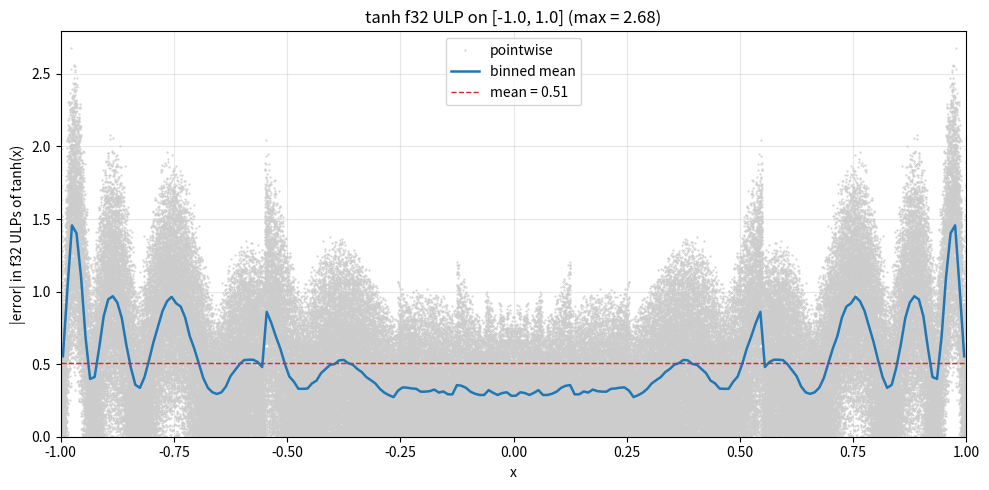

Generate this figure with matplotlib: (Note: this script raises an exception after producing the figure.)
"""tanh(x) Chebyshev approximation on [-L, L] with L = 1.

Exploration only: vsl::tanh's coefficients (both precisions) come from remez_tanh.py.

tanh is odd, analytic on R with nearest poles at +/- i*pi/2. Factor out the
zero at origin: tanh(x)/x is smooth and EVEN, with value 1 at x=0 and
tanh(1) ~ 0.7616 at the endpoints.

  tanh(x) ~ x * P(x^2)   for |x| <= 1

Chebyshev Bernstein-ellipse convergence in scaled t = x/L has
rho = sqrt(1 + (pi/(2L))^2) + pi/(2L). At L=1, rho ~ 3.43, so a modest
DEGREE = 12 suffices for f32. Widening L beyond ~1 slows convergence fast
(L=2 needs ~20 terms; L=3 needs ~32, and the monomial-basis Horner path
starts losing precision as coefficients span many orders of magnitude).

Outside [-1, 1] the caller should range-reduce via tanh(x) = 1 - 2/(exp(2x)+1)
-- that is outside the scope of this Chebyshev demo.

No major/minor trick applies -- no pi constants in the evaluation.
"""

import matplotlib.pyplot as plt
import numpy as np
from numpy.polynomial import Chebyshev, Polynomial

L = 1.0


def g(x):
    """g(x) = tanh(x) / x.  Smooth and even."""
    x = np.asarray(x, dtype=np.float64)
    out = np.empty_like(x)
    small = np.abs(x) < 1e-4
    out[~small] = np.tanh(x[~small]) / x[~small]
    # Taylor: tanh(x)/x = 1 - x^2/3 + 2 x^4/15 - 17 x^6/315 + ...
    xs = x[small]
    out[small] = 1 - xs**2/3 + 2*xs**4/15 - 17*xs**6/315
    return out


DEGREE = 12
cheb = Chebyshev.interpolate(lambda t: g(L * t), DEGREE, domain=[-1, 1])
print(f"Chebyshev coefficients of g(L*t), L={L}:")
for n, c in enumerate(cheb.coef):
    tag = "  (odd, ~0)" if n % 2 else ""
    print(f"  a_{n:2d} = {c: .6e}{tag}")

poly_t = cheb.convert(kind=Polynomial, domain=[-1, 1], window=[-1, 1])
# t = x/L, so coef_in_x[k] = poly_t.coef[k] * (1/L)^k
coef_x = np.array([c * (1.0 / L)**k for k, c in enumerate(poly_t.coef)])
P_coef = coef_x[::2]

print(f"\nP(x^2) such that tanh(x) ~ x * P(x^2):")
for k, c in enumerate(P_coef):
    print(f"  x^{2*k:2d}: {c: .15e}")


def approx_tanh(x):
    x = np.asarray(x, dtype=np.float64)
    xc = np.clip(x, -L, L)
    x2 = xc * xc
    val = P_coef[-1]
    for c in reversed(P_coef[:-1]):
        val = val * x2 + c
    result = xc * val
    # Saturate outside [-L, L].
    return np.where(x > L, 1.0, np.where(x < -L, -1.0, result))


xs = np.linspace(-L, L, 200_001)
approx = approx_tanh(xs)
true = np.tanh(xs)
abs_err = np.abs(approx - true)
mask = np.abs(true) > 1e-6
rel_err = np.abs((approx[mask] - true[mask]) / true[mask])
print(f"\nf64 max abs err on [-{L}, {L}]: {abs_err.max():.3e}, max rel err: {rel_err.max():.3e}")


def approx_tanh_f32(x):
    x = x.astype(np.float32)
    P32 = P_coef.astype(np.float32)
    Lf = np.float32(L)
    xc = np.clip(x, -Lf, Lf)
    x2 = xc * xc
    val = P32[-1]
    for c in reversed(P32[:-1]):
        val = val * x2 + c
    result = xc * val
    return np.where(x > Lf, np.float32(1.0), np.where(x < -Lf, np.float32(-1.0), result))


xs32 = np.linspace(-L, L, 200_001, dtype=np.float32)
true64 = np.tanh(xs32.astype(np.float64))
approx32 = approx_tanh_f32(xs32).astype(np.float64)

ulp = np.abs(np.spacing(true64.astype(np.float32))).astype(np.float64)
ulp_err = np.abs(approx32 - true64) / np.where(ulp > 0, ulp, np.nan)
valid = np.isfinite(ulp_err) & (np.abs(true64) > 1e-6)

n_bins = 200
bin_edges = np.linspace(-L, L, n_bins + 1)
bin_idx = np.clip(np.searchsorted(bin_edges, xs32, side="right") - 1, 0, n_bins - 1)
sums = np.bincount(bin_idx, weights=np.where(valid, ulp_err, 0.0), minlength=n_bins)
counts = np.bincount(bin_idx, weights=valid.astype(np.float64), minlength=n_bins)
bin_mean = np.where(counts > 0, sums / np.maximum(counts, 1), np.nan)
bin_centers = 0.5 * (bin_edges[:-1] + bin_edges[1:])

overall_mean = ulp_err[valid].mean()
overall_max = ulp_err[valid].max()
print(f"f32 ULP: mean = {overall_mean:.2f}, max = {overall_max:.2f}")

fig, ax = plt.subplots(figsize=(10, 5))
ax.plot(xs32[valid], ulp_err[valid], ".", color="#cccccc", ms=1, label="pointwise")
ax.plot(bin_centers, bin_mean, color="#1f77b4", lw=1.8, label="binned mean")
ax.axhline(overall_mean, color="#d62728", ls="--", lw=1, label=f"mean = {overall_mean:.2f}")
ax.set_xlabel("x"); ax.set_ylabel("|error| in f32 ULPs of tanh(x)")
ax.set_title(f"tanh f32 ULP on [-{L}, {L}] (max = {overall_max:.2f})")
ax.set_xlim(-L, L); ax.set_ylim(0, np.nanpercentile(ulp_err[valid], 99.5) * 1.5)
ax.legend(); ax.grid(alpha=0.3); fig.tight_layout()
fig.savefig("work/out/cheb_tanh_ulp.png", dpi=130)
print("Saved work/out/cheb_tanh_ulp.png")


def _f(c):
    return f"{float(np.float32(c)):.9e}f"


print("\n// === C++ ===")
print(f"// tanh(x) on [-1, 1] (saturates outside).  Max f32 ULP ~{overall_max:.2f}.")
print("inline float approx_tanh(float x) {")
print("    const float xc = x < -1.0f ? -1.0f : (x > 1.0f ? 1.0f : x);")
print("    const float x2 = xc * xc;")
print(f"    float p = {_f(P_coef[-1])};")
for c in reversed(P_coef[:-1]):
    print(f"    p = p * x2 + {_f(c)};")
print("    return xc * p;")
print("}")


# ===========================================================================
# Padé rational approximant on [-L_RAT, L_RAT].
# tanh(x) = x * N(x^2) / D(x^2) exploiting odd symmetry and zero at origin.
# G(u) = tanh(x)/x is smooth and even, fit as rational N(u)/D(u) in u = x^2.
# Taylor coefficients of G(u) via the identity:
#   G(u) = sum_{k=0}^inf  c_k * u^k
# where c_k = (-1)^k * 4^(k+1) * (4^(k+1) - 1) * B_{2k+2} / (2k+2)!
# and B_{2n} are Bernoulli numbers.  We use mpmath for high precision.
# ===========================================================================

print("\n\n=== Padé rational approximant for tanh on [-4, 4] ===")

import mpmath


def pade(an, m):
    """Padé approximant [m / (len(an)-1-m)] of the series sum an[k]*x^k.
    Returns (num_coef, den_coef) as ascending-power numpy arrays with den[0]=1.
    Equivalent to the removed scipy.misc.pade.
    """
    p = m
    q = len(an) - 1 - m
    a = np.array(an, dtype=np.float64)
    # Build q×q system for denominator coefficients d_1..d_q.
    # Row i (0-indexed): sum_{j=1}^{q} a[p+i+1-j]*d_j = -a[p+i+1]  for i=0..q-1
    A_mat = np.zeros((q, q))
    b_vec = np.zeros(q)
    for i in range(q):
        b_vec[i] = -a[p + i + 1] if (p + i + 1) < len(a) else 0.0
        for j in range(q):
            idx = p + i - j
            A_mat[i, j] = a[idx] if 0 <= idx < len(a) else 0.0
    d_coef = np.linalg.solve(A_mat, b_vec) if q > 0 else np.array([])
    den = np.concatenate([[1.0], d_coef])
    # Numerator: N = A * D, truncated to degree p.
    num = np.zeros(p + 1)
    for k in range(p + 1):
        num[k] = sum(a[k - j] * den[j] for j in range(min(k + 1, q + 1)) if (k - j) >= 0)
    return num, den

mpmath.mp.dps = 50  # 50 decimal digits

L_RAT = 4.0

# Taylor coefficients of G(u) = tanh(sqrt(u))/sqrt(u)  (even, so a poly in u).
# c_k such that G(u) = sum c_k * u^k.
# Taylor series converges for |u| < (pi/2)^2 ~ 2.47, but Padé extends beyond.
N_TERMS = 14  # gives [6/6] Padé at most

def g_taylor_coef(k):
    """c_k of G(u) = tanh(x)/x = sum c_k * (x^2)^k.
    c_k = 4^(k+1) * (4^(k+1)-1) * B_{2(k+1)} / (2(k+1))!
    B_{2n} is the signed Bernoulli number; it already provides the alternating sign.
    """
    n = k + 1  # Bernoulli index: B_{2n}
    four_n = mpmath.power(4, n)
    bern = mpmath.bernoulli(2 * n)
    fac = mpmath.factorial(2 * n)
    return four_n * (four_n - 1) * bern / fac

g_coef_mp = [g_taylor_coef(k) for k in range(N_TERMS)]
print("Taylor coefficients of G(u) = tanh(x)/x in u=x^2:")
for k, c in enumerate(g_coef_mp):
    print(f"  c_{k} = {float(c): .15e}")

# Convert to float64 numpy array for scipy.misc.pade.
g_coef_f64 = np.array([float(c) for c in g_coef_mp], dtype=np.float64)

print()
for (p_deg, q_deg) in [(3, 3), (4, 4), (5, 5), (6, 6)]:
    n_coef = p_deg + q_deg + 1
    if n_coef > N_TERMS:
        continue
    num_c, den_c = pade(g_coef_f64[:n_coef], p_deg)
    num = np.polynomial.Polynomial(num_c)
    den = np.polynomial.Polynomial(den_c)

    for test_L in [2.0, 3.0, 4.0]:
        def approx_tanh_pade_f64(x, num=num, den=den, tL=test_L):
            x = np.asarray(x, dtype=np.float64)
            u = x * x
            g_val = num(u) / den(u)
            result = x * g_val
            return np.where(x > tL, 1.0, np.where(x < -tL, -1.0, result))

        xs_dense = np.linspace(-test_L, test_L, 400_001)
        approx_f64 = approx_tanh_pade_f64(xs_dense)
        true_f64 = np.tanh(xs_dense)
        abs_err_f64 = np.abs(approx_f64 - true_f64)
        print(f"[{p_deg}/{q_deg}] on [-{test_L},{test_L}]: max abs err = {abs_err_f64.max():.3e}")

# Pick [5/5] as the target for f32 evaluation on [-3, 3].
p_deg_best, q_deg_best = 5, 5
L_RAT = 3.0
num_coef, den_coef = pade(g_coef_f64[:p_deg_best + q_deg_best + 1], p_deg_best)
# num_coef/den_coef are ascending-power arrays; den_coef[0] == 1.

# Verify D(0) = 1 (scipy.misc.pade normalises den[0]=1).
print(f"\n[{p_deg_best}/{q_deg_best}] num coeffs (asc): {num_coef}")
print(f"[{p_deg_best}/{q_deg_best}] den coeffs (asc): {den_coef}")


def approx_tanh_pade_f32(x, n_coef=num_coef, d_coef=den_coef):
    x = x.astype(np.float32)
    n32 = n_coef.astype(np.float32)
    d32 = d_coef.astype(np.float32)
    u = x * x
    # Horner for numerator and denominator.
    n_val = n32[-1]
    for c in reversed(n32[:-1]):
        n_val = n_val * u + c
    d_val = d32[-1]
    for c in reversed(d32[:-1]):
        d_val = d_val * u + c
    result = x * (n_val / d_val)
    Lf = np.float32(L_RAT)
    return np.where(x > Lf, np.float32(1.0), np.where(x < -Lf, np.float32(-1.0), result))


xs32_rat = np.linspace(-L_RAT, L_RAT, 400_001, dtype=np.float32)
true64_rat = np.tanh(xs32_rat.astype(np.float64))
approx32_rat = approx_tanh_pade_f32(xs32_rat).astype(np.float64)

ulp_rat = np.abs(np.spacing(true64_rat.astype(np.float32))).astype(np.float64)
ulp_err_rat = np.abs(approx32_rat - true64_rat) / np.where(ulp_rat > 0, ulp_rat, np.nan)
valid_rat = np.isfinite(ulp_err_rat) & (np.abs(true64_rat) > 1e-6)

n_bins_rat = 200
bin_edges_rat = np.linspace(-L_RAT, L_RAT, n_bins_rat + 1)
bin_idx_rat = np.clip(np.searchsorted(bin_edges_rat, xs32_rat, side="right") - 1, 0, n_bins_rat - 1)
sums_rat = np.bincount(bin_idx_rat, weights=np.where(valid_rat, ulp_err_rat, 0.0), minlength=n_bins_rat)
counts_rat = np.bincount(bin_idx_rat, weights=valid_rat.astype(np.float64), minlength=n_bins_rat)
bin_mean_rat = np.where(counts_rat > 0, sums_rat / np.maximum(counts_rat, 1), np.nan)
bin_centers_rat = 0.5 * (bin_edges_rat[:-1] + bin_edges_rat[1:])

overall_mean_rat = ulp_err_rat[valid_rat].mean()
overall_max_rat = ulp_err_rat[valid_rat].max()
print(f"\nf32 ULP [{p_deg_best}/{q_deg_best}] Padé on [-{L_RAT},{L_RAT}]: mean = {overall_mean_rat:.2f}, max = {overall_max_rat:.2f}")

fig_rat, ax_rat = plt.subplots(figsize=(10, 5))
ax_rat.plot(xs32_rat[valid_rat], ulp_err_rat[valid_rat], ".", color="#cccccc", ms=1, label="pointwise")
ax_rat.plot(bin_centers_rat, bin_mean_rat, color="#1f77b4", lw=1.8, label="binned mean")
ax_rat.axhline(overall_mean_rat, color="#d62728", ls="--", lw=1, label=f"mean = {overall_mean_rat:.2f}")
ax_rat.axvline(-1, color="#999", lw=0.8, ls="--"); ax_rat.axvline(1, color="#999", lw=0.8, ls="--")
ax_rat.set_xlabel("x"); ax_rat.set_ylabel("|error| in f32 ULPs of tanh(x)")
ax_rat.set_title(f"tanh Padé [{p_deg_best}/{q_deg_best}] f32 ULP on [-{L_RAT},{L_RAT}] (max = {overall_max_rat:.2f})")
ax_rat.set_xlim(-L_RAT, L_RAT); ax_rat.set_ylim(bottom=0)
ax_rat.legend(); ax_rat.grid(alpha=0.3); fig_rat.tight_layout()
fig_rat.savefig("work/out/cheb_tanh_pade_ulp.png", dpi=130)
print("Saved work/out/cheb_tanh_pade_ulp.png")


print(f"\n// === C++ Padé [{p_deg_best}/{q_deg_best}] rational tanh ===")
print(f"// tanh(x) via [{p_deg_best}/{q_deg_best}] Padé in u=x^2.  Accurate on [-{L_RAT},{L_RAT}].")
print(f"// Max f32 ULP ~{overall_max_rat:.2f}.")
print("inline float approx_tanh_pade(float x) {")
print(f"    if (x > {float(L_RAT)}f) return  1.0f;")
print(f"    if (x < {float(-L_RAT)}f) return -1.0f;")
print("    const float u = x * x;")
print(f"    float n = {_f(num_coef[-1])};")
for c in reversed(num_coef[:-1]):
    print(f"    n = n * u + {_f(c)};")
print(f"    float d = {_f(den_coef[-1])};")
for c in reversed(den_coef[:-1]):
    print(f"    d = d * u + {_f(c)};")
print("    return x * (n / d);")
print("}")


# ===========================================================================
# sinh-proxy: tanh(x) = p(x) / sqrt(p(x)^2 + 1)
# Identity: sinh(x)/cosh(x) = sinh(x)/sqrt(sinh(x)^2+1) = tanh(x).
# p(x) is an odd polynomial approximating sinh(x).  Any odd poly gives a
# result bounded in (-1,1) with automatic smooth saturation -- no domain
# guard needed.  rsqrt is a single SIMD instruction (e.g. _mm_rsqrt_ps).
#
# We write p(x) = x * R(x^2) (odd symmetry), fit R to sinh(x)/x on [0,L]
# via Chebyshev, then refine the coefficients with scipy to directly minimize
# the max tanh approximation error on the same domain.
# ===========================================================================

print("\n\n=== sinh-proxy: tanh(x) = p(x)/sqrt(p(x)^2+1) ===")

from scipy.optimize import minimize as sp_minimize

L_SP = 4.0   # evaluation domain; saturation is automatic beyond this
N_SP = 5     # number of terms in R, giving p(x) = x*(r0 + r1*x^2 + ... + r4*x^8)
             # i.e. p has degree 2*N_SP - 1 = 9


def sinh_over_x(x):
    """sinh(x)/x, smooth everywhere; value 1 at x=0."""
    x = np.asarray(x, dtype=np.float64)
    out = np.empty_like(x)
    small = np.abs(x) < 1e-6
    out[~small] = np.sinh(x[~small]) / x[~small]
    xs2 = x[small]**2
    out[small] = 1 + xs2/6 + xs2**2/120 + xs2**3/5040
    return out


# Initial coefficients: Chebyshev fit of R(u)=sinh(sqrt(u))/sqrt(u) on [0, L^2].
# Map u in [0,L^2] to t in [-1,1]: t = 2u/L^2 - 1.
L2 = L_SP**2
cheb_sinh = Chebyshev.interpolate(
    lambda t: sinh_over_x(L_SP * np.sqrt(0.5 * (t + 1))),
    2 * N_SP, domain=[-1, 1]
)
poly_sinh_t = cheb_sinh.convert(kind=Polynomial, domain=[-1, 1], window=[-1, 1])
u_as_t_sinh = Polynomial([-1.0, 2.0 / L2])   # t = 2u/L^2 - 1
composed = Polynomial([poly_sinh_t.coef[-1]])
for c in reversed(poly_sinh_t.coef[:-1]):
    composed = composed * u_as_t_sinh + c
R0_coef = composed.coef[:N_SP]  # first N_SP ascending-power coefficients in u

print(f"Initial R coefficients from Chebyshev fit to sinh(x)/x on [0,{L_SP}]:")
for k, c in enumerate(R0_coef):
    print(f"  r_{k} = {c: .10e}")


def tanh_proxy(x, r_coef):
    """tanh ≈ p(x)/sqrt(p(x)^2+1), p(x) = x * R(x^2)."""
    u = x * x
    R_val = r_coef[-1]
    for c in reversed(r_coef[:-1]):
        R_val = R_val * u + c
    px = x * R_val
    return px / np.sqrt(px * px + 1.0)


# Dense grid on [0, L_SP] (odd symmetry so only positive half needed).
xs_sp = np.linspace(0.0, L_SP, 200_001)
true_sp = np.tanh(xs_sp)

def max_abs_err(r_coef):
    return np.max(np.abs(tanh_proxy(xs_sp, r_coef) - true_sp))

err0 = max_abs_err(R0_coef)
print(f"Initial (Chebyshev) f64 max abs err on [-{L_SP},{L_SP}]: {err0:.3e}")

# Refine with Nelder-Mead to directly minimise the tanh approximation error.
result = sp_minimize(max_abs_err, R0_coef, method="Nelder-Mead",
                     options={"maxiter": 200_000, "xatol": 1e-14, "fatol": 1e-14})
R_coef = result.x
print(f"Refined               f64 max abs err on [-{L_SP},{L_SP}]: {result.fun:.3e}")
print("Refined R coefficients:")
for k, c in enumerate(R_coef):
    print(f"  r_{k} = {c: .10e}")


# f32 ULP evaluation on [-L_SP, L_SP].
def tanh_proxy_f32(x, r_coef=R_coef):
    x = x.astype(np.float32)
    r32 = r_coef.astype(np.float32)
    u = x * x
    R_val = r32[-1]
    for c in reversed(r32[:-1]):
        R_val = R_val * u + c
    px = x * R_val
    return (px / np.sqrt(px * px + np.float32(1.0))).astype(np.float64)


xs32_sp = np.linspace(-L_SP, L_SP, 400_001, dtype=np.float32)
true64_sp = np.tanh(xs32_sp.astype(np.float64))
approx32_sp = tanh_proxy_f32(xs32_sp)

ulp_sp = np.abs(np.spacing(true64_sp.astype(np.float32))).astype(np.float64)
ulp_err_sp = np.abs(approx32_sp - true64_sp) / np.where(ulp_sp > 0, ulp_sp, np.nan)
valid_sp = np.isfinite(ulp_err_sp) & (np.abs(true64_sp) > 1e-6)

n_bins_sp = 200
bin_edges_sp = np.linspace(-L_SP, L_SP, n_bins_sp + 1)
bin_idx_sp = np.clip(np.searchsorted(bin_edges_sp, xs32_sp, side="right") - 1, 0, n_bins_sp - 1)
sums_sp = np.bincount(bin_idx_sp, weights=np.where(valid_sp, ulp_err_sp, 0.0), minlength=n_bins_sp)
counts_sp = np.bincount(bin_idx_sp, weights=valid_sp.astype(np.float64), minlength=n_bins_sp)
bin_mean_sp = np.where(counts_sp > 0, sums_sp / np.maximum(counts_sp, 1), np.nan)
bin_centers_sp = 0.5 * (bin_edges_sp[:-1] + bin_edges_sp[1:])

overall_mean_sp = ulp_err_sp[valid_sp].mean()
overall_max_sp = ulp_err_sp[valid_sp].max()
print(f"f32 ULP sinh-proxy degree-{2*N_SP-1} on [-{L_SP},{L_SP}]: mean={overall_mean_sp:.2f}, max={overall_max_sp:.2f}")

fig_sp, ax_sp = plt.subplots(figsize=(10, 5))
ax_sp.plot(xs32_sp[valid_sp], ulp_err_sp[valid_sp], ".", color="#cccccc", ms=1, label="pointwise")
ax_sp.plot(bin_centers_sp, bin_mean_sp, color="#1f77b4", lw=1.8, label="binned mean")
ax_sp.axhline(overall_mean_sp, color="#d62728", ls="--", lw=1, label=f"mean={overall_mean_sp:.2f}")
ax_sp.axvline(-1, color="#999", lw=0.8, ls="--"); ax_sp.axvline(1, color="#999", lw=0.8, ls="--")
ax_sp.set_xlabel("x"); ax_sp.set_ylabel("|error| in f32 ULPs of tanh(x)")
ax_sp.set_title(f"tanh sinh-proxy degree-{2*N_SP-1} f32 ULP on [-{L_SP},{L_SP}] (max={overall_max_sp:.2f})")
ax_sp.set_xlim(-L_SP, L_SP); ax_sp.set_ylim(bottom=0)
ax_sp.legend(); ax_sp.grid(alpha=0.3); fig_sp.tight_layout()
fig_sp.savefig("work/out/cheb_tanh_sinhproxy_ulp.png", dpi=130)
print("Saved work/out/cheb_tanh_sinhproxy_ulp.png")


print(f"\n// === C++ sinh-proxy degree-{2*N_SP-1} ===")
print(f"// tanh(x) = p(x)/sqrt(p(x)^2+1), p(x)=x*R(x^2). No domain guard needed.")
print(f"// Max f32 ULP ~{overall_max_sp:.2f} on [-{L_SP},{L_SP}]; saturates smoothly beyond.")
print("inline float approx_tanh_sinh_proxy(float x) {")
print("    const float u = x * x;")
print(f"    float r = {_f(R_coef[-1])};")
for c in reversed(R_coef[:-1]):
    print(f"    r = r * u + {_f(c)};")
print("    const float p = x * r;")
print("    return p * rsqrtf(p * p + 1.0f);")
print("}")
